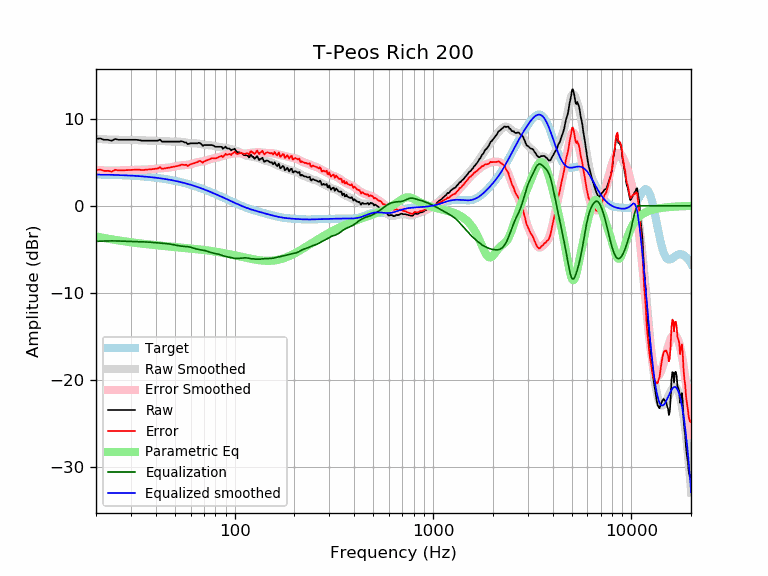

The file beside this chart, header and first rows:
frequency, raw, error, smoothed, error_smoothed, equalization, parametric_eq, equalized_raw, equalized_smoothed, target
20, 7.68, 4.09, 7.69, 4.10, -4.10, -3.53, 3.58, 3.59, 3.59
21, 7.74, 4.16, 7.66, 4.07, -4.07, -3.62, 3.67, 3.58, 3.58
22, 7.58, 4.00, 7.63, 4.06, -4.06, -3.71, 3.52, 3.57, 3.57
23, 7.58, 4.01, 7.61, 4.05, -4.05, -3.79, 3.53, 3.56, 3.56
24, 7.46, 3.91, 7.59, 4.04, -4.04, -3.86, 3.42, 3.55, 3.55
25, 7.68, 4.14, 7.58, 4.04, -4.04, -3.93, 3.63, 3.54, 3.54
26, 7.58, 4.05, 7.58, 4.05, -4.05, -3.99, 3.53, 3.53, 3.53
27, 7.58, 4.07, 7.58, 4.07, -4.07, -4.05, 3.51, 3.51, 3.51
28, 7.58, 4.08, 7.58, 4.08, -4.08, -4.10, 3.50, 3.50, 3.50
29, 7.58, 4.10, 7.57, 4.09, -4.09, -4.15, 3.48, 3.48, 3.48
30, 7.58, 4.12, 7.57, 4.11, -4.11, -4.20, 3.47, 3.46, 3.46
31, 7.58, 4.13, 7.56, 4.11, -4.11, -4.24, 3.46, 3.44, 3.44
32, 7.58, 4.15, 7.55, 4.12, -4.12, -4.28, 3.46, 3.42, 3.42
33, 7.55, 4.14, 7.53, 4.13, -4.13, -4.32, 3.42, 3.40, 3.40
34, 7.48, 4.10, 7.52, 4.14, -4.14, -4.35, 3.34, 3.38, 3.38
35, 7.48, 4.12, 7.50, 4.15, -4.15, -4.39, 3.33, 3.36, 3.36
36, 7.48, 4.14, 7.49, 4.16, -4.16, -4.42, 3.32, 3.33, 3.33
37, 7.48, 4.17, 7.49, 4.18, -4.18, -4.45, 3.30, 3.31, 3.31
38, 7.48, 4.20, 7.48, 4.20, -4.20, -4.48, 3.27, 3.28, 3.28
39, 7.48, 4.22, 7.48, 4.23, -4.23, -4.50, 3.25, 3.25, 3.25
40, 7.48, 4.25, 7.47, 4.25, -4.25, -4.53, 3.23, 3.22, 3.22
41, 7.48, 4.28, 7.46, 4.27, -4.27, -4.55, 3.21, 3.19, 3.19
42, 7.60, 4.44, 7.45, 4.29, -4.29, -4.58, 3.31, 3.16, 3.16
43, 7.38, 4.25, 7.44, 4.31, -4.31, -4.60, 3.07, 3.13, 3.13
44, 7.38, 4.28, 7.42, 4.32, -4.32, -4.62, 3.05, 3.09, 3.09
45, 7.38, 4.32, 7.40, 4.34, -4.34, -4.64, 3.03, 3.06, 3.06
46, 7.38, 4.35, 7.39, 4.37, -4.37, -4.66, 3.01, 3.02, 3.02
47, 7.38, 4.39, 7.38, 4.40, -4.40, -4.68, 2.98, 2.99, 2.99
48, 7.38, 4.43, 7.38, 4.43, -4.43, -4.70, 2.94, 2.95, 2.95
49, 7.38, 4.47, 7.38, 4.47, -4.47, -4.72, 2.90, 2.91, 2.91
50, 7.38, 4.51, 7.38, 4.52, -4.52, -4.74, 2.86, 2.87, 2.87
51, 7.38, 4.55, 7.38, 4.56, -4.56, -4.76, 2.82, 2.82, 2.82
52, 7.38, 4.59, 7.38, 4.60, -4.60, -4.77, 2.78, 2.78, 2.78
53, 7.38, 4.64, 7.36, 4.63, -4.63, -4.79, 2.75, 2.74, 2.74
54, 7.42, 4.73, 7.34, 4.65, -4.65, -4.81, 2.77, 2.69, 2.69
55, 7.36, 4.71, 7.31, 4.66, -4.66, -4.83, 2.70, 2.65, 2.65
56, 7.28, 4.67, 7.28, 4.68, -4.68, -4.84, 2.60, 2.60, 2.60
57, 7.28, 4.72, 7.24, 4.69, -4.69, -4.86, 2.59, 2.55, 2.55
58, 7.08, 4.57, 7.21, 4.71, -4.71, -4.88, 2.37, 2.51, 2.51
59, 7.14, 4.68, 7.19, 4.73, -4.73, -4.89, 2.41, 2.46, 2.46
60, 7.18, 4.77, 7.18, 4.77, -4.77, -4.91, 2.41, 2.41, 2.41
61, 7.18, 4.82, 7.17, 4.81, -4.81, -4.93, 2.36, 2.36, 2.36
62, 7.18, 4.87, 7.17, 4.87, -4.87, -4.95, 2.31, 2.31, 2.31
63, 7.18, 4.92, 7.17, 4.92, -4.92, -4.96, 2.26, 2.26, 2.26
64, 7.18, 4.97, 7.17, 4.96, -4.96, -4.98, 2.21, 2.21, 2.21
65, 7.18, 5.02, 7.16, 5.00, -5.00, -5.00, 2.17, 2.15, 2.15
66, 7.24, 5.14, 7.13, 5.03, -5.03, -5.02, 2.21, 2.10, 2.10
67, 7.18, 5.14, 7.11, 5.06, -5.06, -5.03, 2.13, 2.05, 2.05
68, 7.08, 5.08, 7.07, 5.08, -5.08, -5.05, 2.00, 1.99, 1.99
69, 6.87, 4.93, 7.04, 5.10, -5.10, -5.07, 1.78, 1.94, 1.94
70, 6.97, 5.09, 7.01, 5.12, -5.12, -5.09, 1.85, 1.89, 1.89
71, 6.97, 5.14, 6.99, 5.16, -5.16, -5.10, 1.82, 1.83, 1.83
72, 6.97, 5.20, 6.98, 5.20, -5.20, -5.12, 1.78, 1.78, 1.78
73, 6.97, 5.25, 6.97, 5.24, -5.24, -5.14, 1.73, 1.73, 1.73
74, 6.97, 5.30, 6.96, 5.29, -5.29, -5.16, 1.68, 1.67, 1.67
75, 6.97, 5.36, 6.95, 5.34, -5.34, -5.18, 1.64, 1.62, 1.62
76, 6.97, 5.41, 6.94, 5.38, -5.38, -5.20, 1.60, 1.56, 1.56
77, 6.97, 5.47, 6.92, 5.41, -5.41, -5.22, 1.56, 1.51, 1.51
78, 6.92, 5.47, 6.90, 5.44, -5.44, -5.24, 1.48, 1.45, 1.45
79, 6.85, 5.45, 6.87, 5.47, -5.47, -5.26, 1.38, 1.40, 1.40
... 553 more rows
